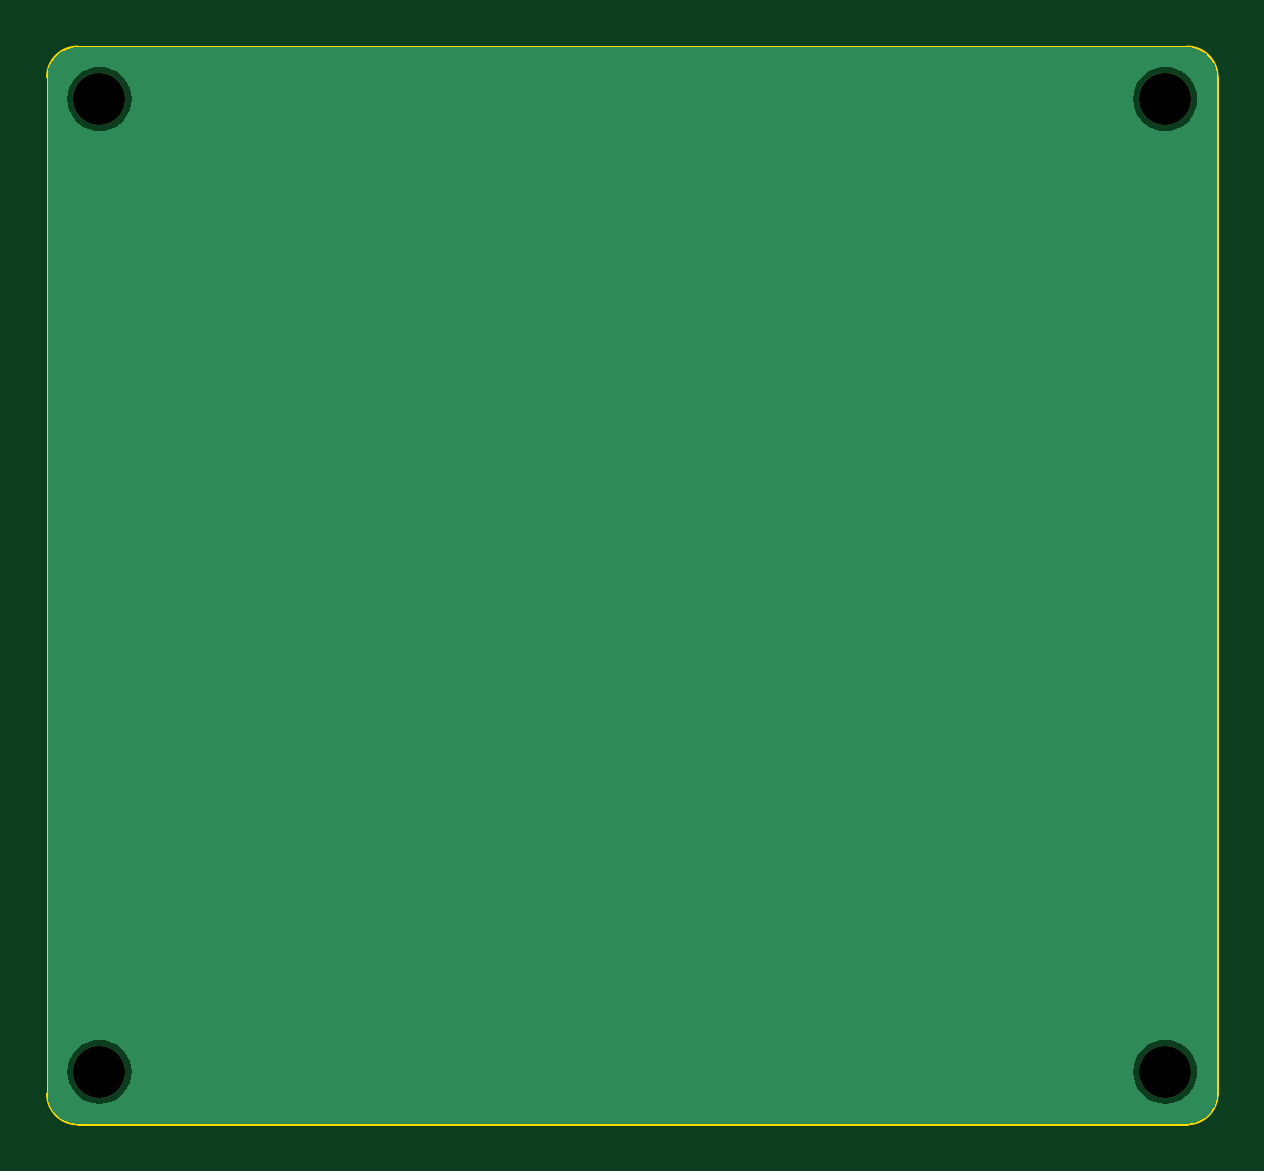
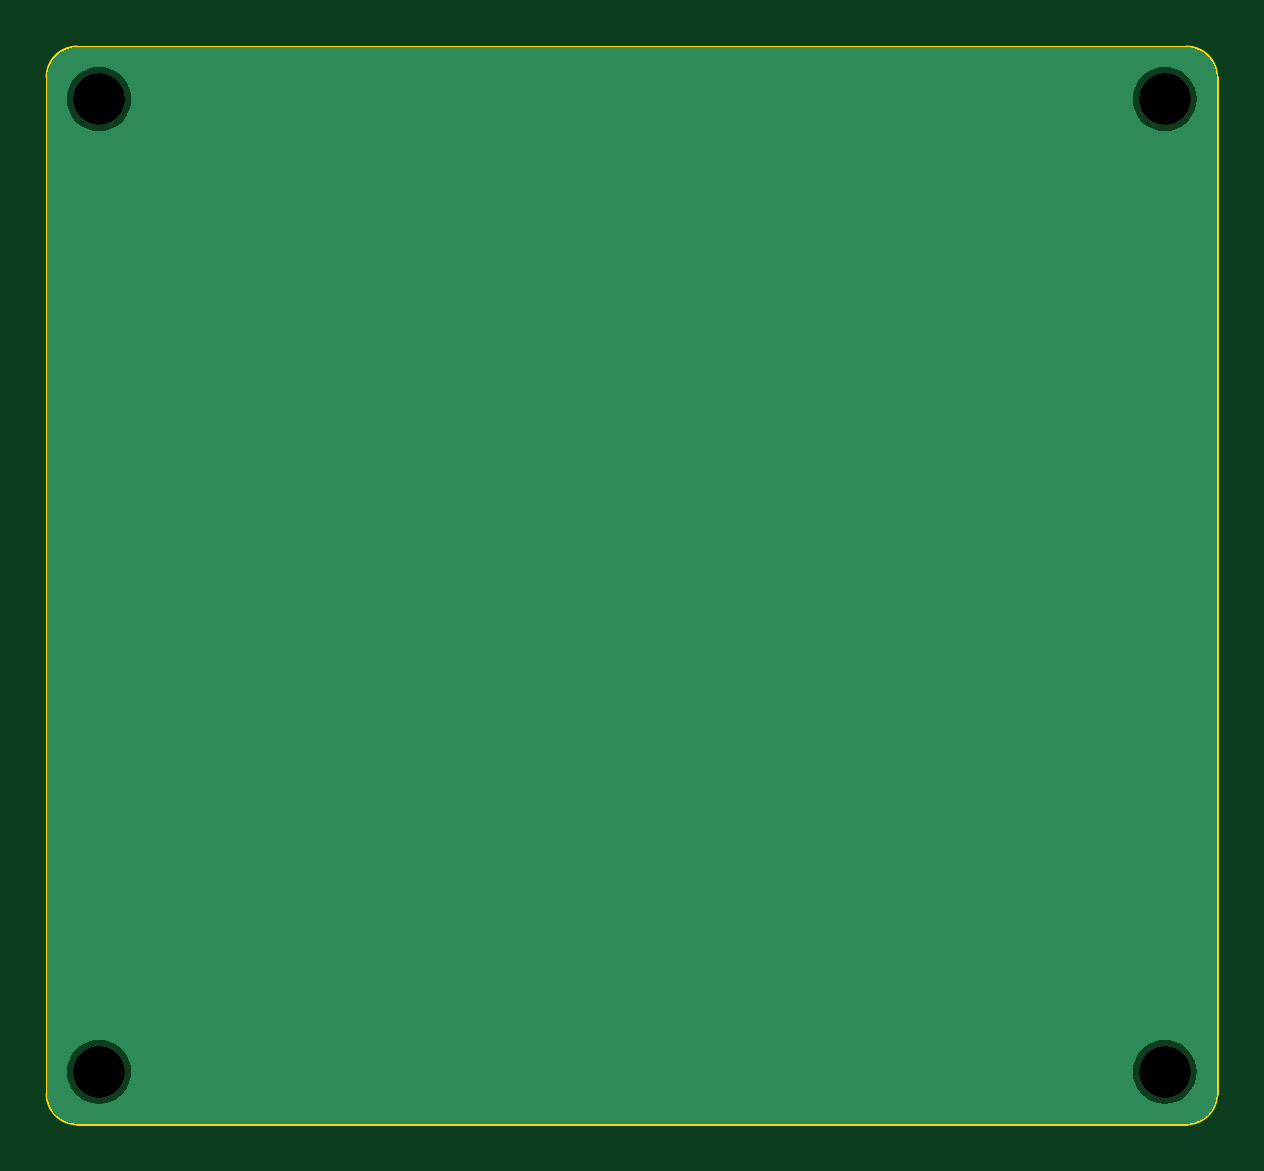
Circuit board: 11 layer files. Board 49.5 x 45.6 mm.
- bottom_copper: TPS-B_Cu.gbr (10716 bytes)
- bottom_mask: TPS-B_Mask.gbr (639 bytes)
- paste: TPS-B_Paste.gbr (446 bytes)
- bottom_silk: TPS-B_Silkscreen.gbr (447 bytes)
- outline: TPS-Edge_Cuts.gbr (962 bytes)
- top_copper: TPS-F_Cu.gbr (10716 bytes)
- top_mask: TPS-F_Mask.gbr (639 bytes)
- paste: TPS-F_Paste.gbr (446 bytes)
- top_silk: TPS-F_Silkscreen.gbr (447 bytes)
- drill: TPS-NPTH.drl (396 bytes)
- drill: TPS-PTH.drl (268 bytes)

=== bottom_copper: TPS-B_Cu.gbr (10716 bytes, source omitted) ===
=== bottom_mask: TPS-B_Mask.gbr ===
%TF.GenerationSoftware,KiCad,Pcbnew,7.0.5*%
%TF.CreationDate,2024-09-25T00:19:21+08:00*%
%TF.ProjectId,TPS,5450532e-6b69-4636-9164-5f7063625858,rev?*%
%TF.SameCoordinates,Original*%
%TF.FileFunction,Soldermask,Bot*%
%TF.FilePolarity,Negative*%
%FSLAX46Y46*%
G04 Gerber Fmt 4.6, Leading zero omitted, Abs format (unit mm)*
G04 Created by KiCad (PCBNEW 7.0.5) date 2024-09-25 00:19:21*
%MOMM*%
%LPD*%
G01*
G04 APERTURE LIST*
%ADD10C,2.200000*%
G04 APERTURE END LIST*
D10*
%TO.C,H2*%
X40661000Y-72386000D03*
%TD*%
%TO.C,H1*%
X85775000Y-72386000D03*
%TD*%
%TO.C,H7*%
X85775000Y-31200000D03*
%TD*%
%TO.C,H6*%
X40661000Y-31200000D03*
%TD*%
M02*

=== paste: TPS-B_Paste.gbr ===
%TF.GenerationSoftware,KiCad,Pcbnew,7.0.5*%
%TF.CreationDate,2024-09-25T00:19:21+08:00*%
%TF.ProjectId,TPS,5450532e-6b69-4636-9164-5f7063625858,rev?*%
%TF.SameCoordinates,Original*%
%TF.FileFunction,Paste,Bot*%
%TF.FilePolarity,Positive*%
%FSLAX46Y46*%
G04 Gerber Fmt 4.6, Leading zero omitted, Abs format (unit mm)*
G04 Created by KiCad (PCBNEW 7.0.5) date 2024-09-25 00:19:21*
%MOMM*%
%LPD*%
G01*
G04 APERTURE LIST*
G04 APERTURE END LIST*
M02*

=== bottom_silk: TPS-B_Silkscreen.gbr ===
%TF.GenerationSoftware,KiCad,Pcbnew,7.0.5*%
%TF.CreationDate,2024-09-25T00:19:21+08:00*%
%TF.ProjectId,TPS,5450532e-6b69-4636-9164-5f7063625858,rev?*%
%TF.SameCoordinates,Original*%
%TF.FileFunction,Legend,Bot*%
%TF.FilePolarity,Positive*%
%FSLAX46Y46*%
G04 Gerber Fmt 4.6, Leading zero omitted, Abs format (unit mm)*
G04 Created by KiCad (PCBNEW 7.0.5) date 2024-09-25 00:19:21*
%MOMM*%
%LPD*%
G01*
G04 APERTURE LIST*
G04 APERTURE END LIST*
M02*

=== outline: TPS-Edge_Cuts.gbr ===
%TF.GenerationSoftware,KiCad,Pcbnew,7.0.5*%
%TF.CreationDate,2024-09-25T00:19:21+08:00*%
%TF.ProjectId,TPS,5450532e-6b69-4636-9164-5f7063625858,rev?*%
%TF.SameCoordinates,Original*%
%TF.FileFunction,Profile,NP*%
%FSLAX46Y46*%
G04 Gerber Fmt 4.6, Leading zero omitted, Abs format (unit mm)*
G04 Created by KiCad (PCBNEW 7.0.5) date 2024-09-25 00:19:21*
%MOMM*%
%LPD*%
G01*
G04 APERTURE LIST*
%TA.AperFunction,Profile*%
%ADD10C,0.120000*%
%TD*%
G04 APERTURE END LIST*
D10*
X86705000Y-29000000D02*
X39731000Y-29000000D01*
X38461000Y-73316000D02*
G75*
G03*
X39731000Y-74586000I1270000J0D01*
G01*
X39731000Y-29000000D02*
G75*
G03*
X38461000Y-30270000I0J-1270000D01*
G01*
X87975000Y-73316000D02*
X87975000Y-30270000D01*
X86705000Y-74586000D02*
X39731000Y-74586000D01*
X38461000Y-30270000D02*
X38461000Y-73316000D01*
X86705000Y-74586000D02*
G75*
G03*
X87975000Y-73316000I0J1270000D01*
G01*
X87975000Y-30270000D02*
G75*
G03*
X86705000Y-29000000I-1270000J0D01*
G01*
M02*

=== top_copper: TPS-F_Cu.gbr (10716 bytes, source omitted) ===
=== top_mask: TPS-F_Mask.gbr ===
%TF.GenerationSoftware,KiCad,Pcbnew,7.0.5*%
%TF.CreationDate,2024-09-25T00:19:21+08:00*%
%TF.ProjectId,TPS,5450532e-6b69-4636-9164-5f7063625858,rev?*%
%TF.SameCoordinates,Original*%
%TF.FileFunction,Soldermask,Top*%
%TF.FilePolarity,Negative*%
%FSLAX46Y46*%
G04 Gerber Fmt 4.6, Leading zero omitted, Abs format (unit mm)*
G04 Created by KiCad (PCBNEW 7.0.5) date 2024-09-25 00:19:21*
%MOMM*%
%LPD*%
G01*
G04 APERTURE LIST*
%ADD10C,2.200000*%
G04 APERTURE END LIST*
D10*
%TO.C,H2*%
X40661000Y-72386000D03*
%TD*%
%TO.C,H1*%
X85775000Y-72386000D03*
%TD*%
%TO.C,H7*%
X85775000Y-31200000D03*
%TD*%
%TO.C,H6*%
X40661000Y-31200000D03*
%TD*%
M02*

=== paste: TPS-F_Paste.gbr ===
%TF.GenerationSoftware,KiCad,Pcbnew,7.0.5*%
%TF.CreationDate,2024-09-25T00:19:21+08:00*%
%TF.ProjectId,TPS,5450532e-6b69-4636-9164-5f7063625858,rev?*%
%TF.SameCoordinates,Original*%
%TF.FileFunction,Paste,Top*%
%TF.FilePolarity,Positive*%
%FSLAX46Y46*%
G04 Gerber Fmt 4.6, Leading zero omitted, Abs format (unit mm)*
G04 Created by KiCad (PCBNEW 7.0.5) date 2024-09-25 00:19:21*
%MOMM*%
%LPD*%
G01*
G04 APERTURE LIST*
G04 APERTURE END LIST*
M02*

=== top_silk: TPS-F_Silkscreen.gbr ===
%TF.GenerationSoftware,KiCad,Pcbnew,7.0.5*%
%TF.CreationDate,2024-09-25T00:19:21+08:00*%
%TF.ProjectId,TPS,5450532e-6b69-4636-9164-5f7063625858,rev?*%
%TF.SameCoordinates,Original*%
%TF.FileFunction,Legend,Top*%
%TF.FilePolarity,Positive*%
%FSLAX46Y46*%
G04 Gerber Fmt 4.6, Leading zero omitted, Abs format (unit mm)*
G04 Created by KiCad (PCBNEW 7.0.5) date 2024-09-25 00:19:21*
%MOMM*%
%LPD*%
G01*
G04 APERTURE LIST*
G04 APERTURE END LIST*
M02*

=== drill: TPS-NPTH.drl ===
M48
; DRILL file {KiCad 7.0.5} date Wed Sep 25 00:19:19 2024
; FORMAT={-:-/ absolute / metric / decimal}
; #@! TF.CreationDate,2024-09-25T00:19:19+08:00
; #@! TF.GenerationSoftware,Kicad,Pcbnew,7.0.5
; #@! TF.FileFunction,NonPlated,1,2,NPTH
FMAT,2
METRIC
; #@! TA.AperFunction,NonPlated,NPTH,ComponentDrill
T1C2.200
%
G90
G05
T1
X40.661Y-31.2
X40.661Y-72.386
X85.775Y-31.2
X85.775Y-72.386
T0
M30

=== drill: TPS-PTH.drl ===
M48
; DRILL file {KiCad 7.0.5} date Wed Sep 25 00:19:19 2024
; FORMAT={-:-/ absolute / metric / decimal}
; #@! TF.CreationDate,2024-09-25T00:19:19+08:00
; #@! TF.GenerationSoftware,Kicad,Pcbnew,7.0.5
; #@! TF.FileFunction,Plated,1,2,PTH
FMAT,2
METRIC
%
G90
G05
T0
M30

